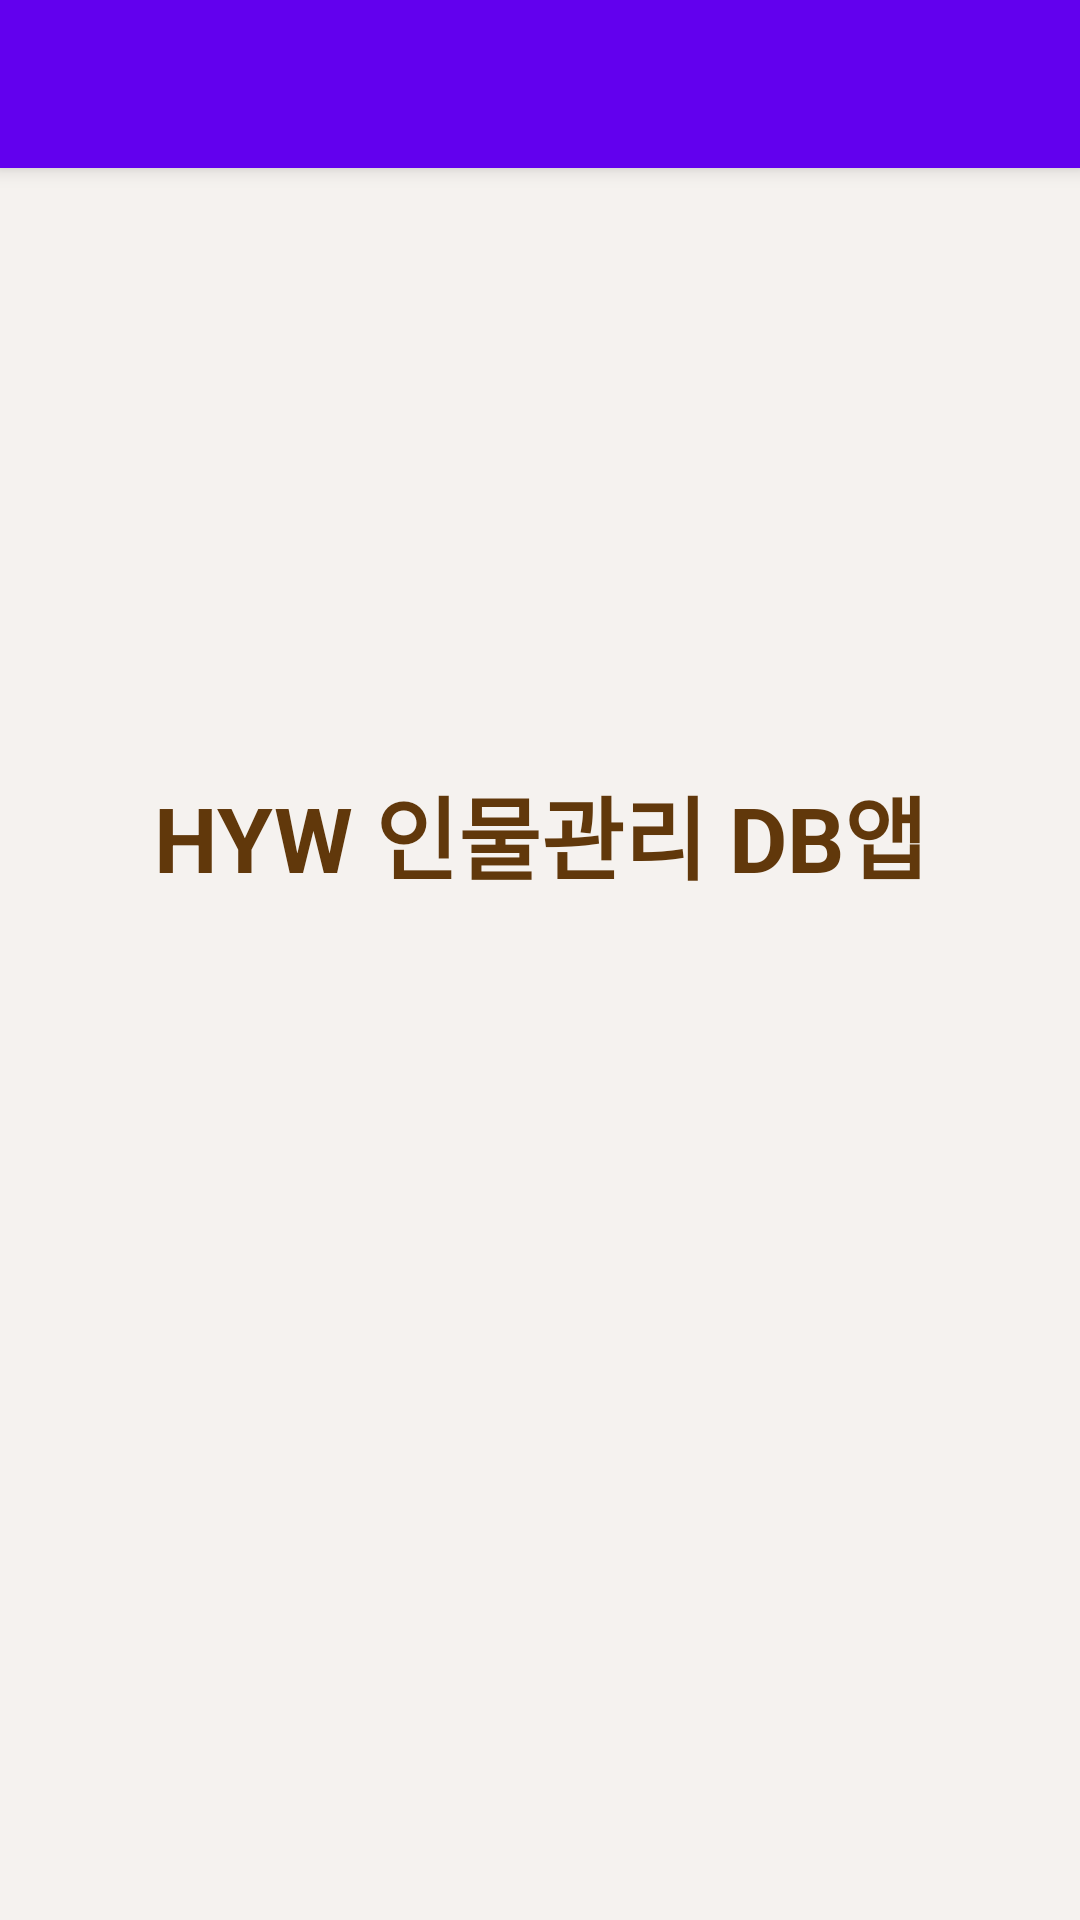

Android layout source for this screen:
<!-- AndroidManifest.xml: activity theme Theme.YSB_DBpersonnelResistApp.NoActionBar -->
<!-- res/layout/activity_main.xml -->
<?xml version="1.0" encoding="utf-8"?>
<androidx.coordinatorlayout.widget.CoordinatorLayout xmlns:android="http://schemas.android.com/apk/res/android"
    xmlns:app="http://schemas.android.com/apk/res-auto"
    xmlns:tools="http://schemas.android.com/tools"
    android:layout_width="match_parent"
    android:layout_height="match_parent"
    tools:context=".MainActivity">

    <com.google.android.material.appbar.AppBarLayout
        android:layout_width="match_parent"
        android:layout_height="wrap_content"
        android:theme="@style/Theme.YSB_DBpersonnelResistApp.AppBarOverlay">

        <androidx.appcompat.widget.Toolbar
            android:id="@+id/toolbar"
            android:layout_width="match_parent"
            android:layout_height="?attr/actionBarSize"
            android:background="?attr/colorPrimary"
            app:popupTheme="@style/Theme.YSB_DBpersonnelResistApp.PopupOverlay" />

    </com.google.android.material.appbar.AppBarLayout>

    <include layout="@layout/content_main" />

</androidx.coordinatorlayout.widget.CoordinatorLayout>
<!-- res/layout/content_main.xml (included above) -->
<?xml version="1.0" encoding="utf-8"?>
<androidx.constraintlayout.widget.ConstraintLayout xmlns:android="http://schemas.android.com/apk/res/android"
    xmlns:app="http://schemas.android.com/apk/res-auto"
    android:layout_width="match_parent"
    android:layout_height="match_parent"
     android:background="#1061380B"
    app:layout_behavior="@string/appbar_scrolling_view_behavior">

    <TextView
        android:layout_width="match_parent"
        android:layout_height="wrap_content"
        android:text="HYW 인물관리 DB앱"
        android:textSize="30sp"
        android:textStyle="bold"
        android:textColor="#61380B"
        android:gravity="center"
        android:layout_marginTop="200dp"
        app:layout_constraintTop_toTopOf="parent"/>
    


</androidx.constraintlayout.widget.ConstraintLayout>
<!-- resources referenced by this layout -->
<resources>
  <!-- drawable logo: png bitmap (drawable, 27333 bytes) -->
  <style name="Theme.YSB_DBpersonnelResistApp.AppBarOverlay" parent="ThemeOverlay.AppCompat.Dark.ActionBar" />
  <style name="Theme.YSB_DBpersonnelResistApp.PopupOverlay" parent="ThemeOverlay.AppCompat.Light" />
  <style name="Theme.YSB_DBpersonnelResistApp.NoActionBar">
          <item name="windowActionBar">false</item>
          <item name="windowNoTitle">true</item>
      </style>
</resources>
